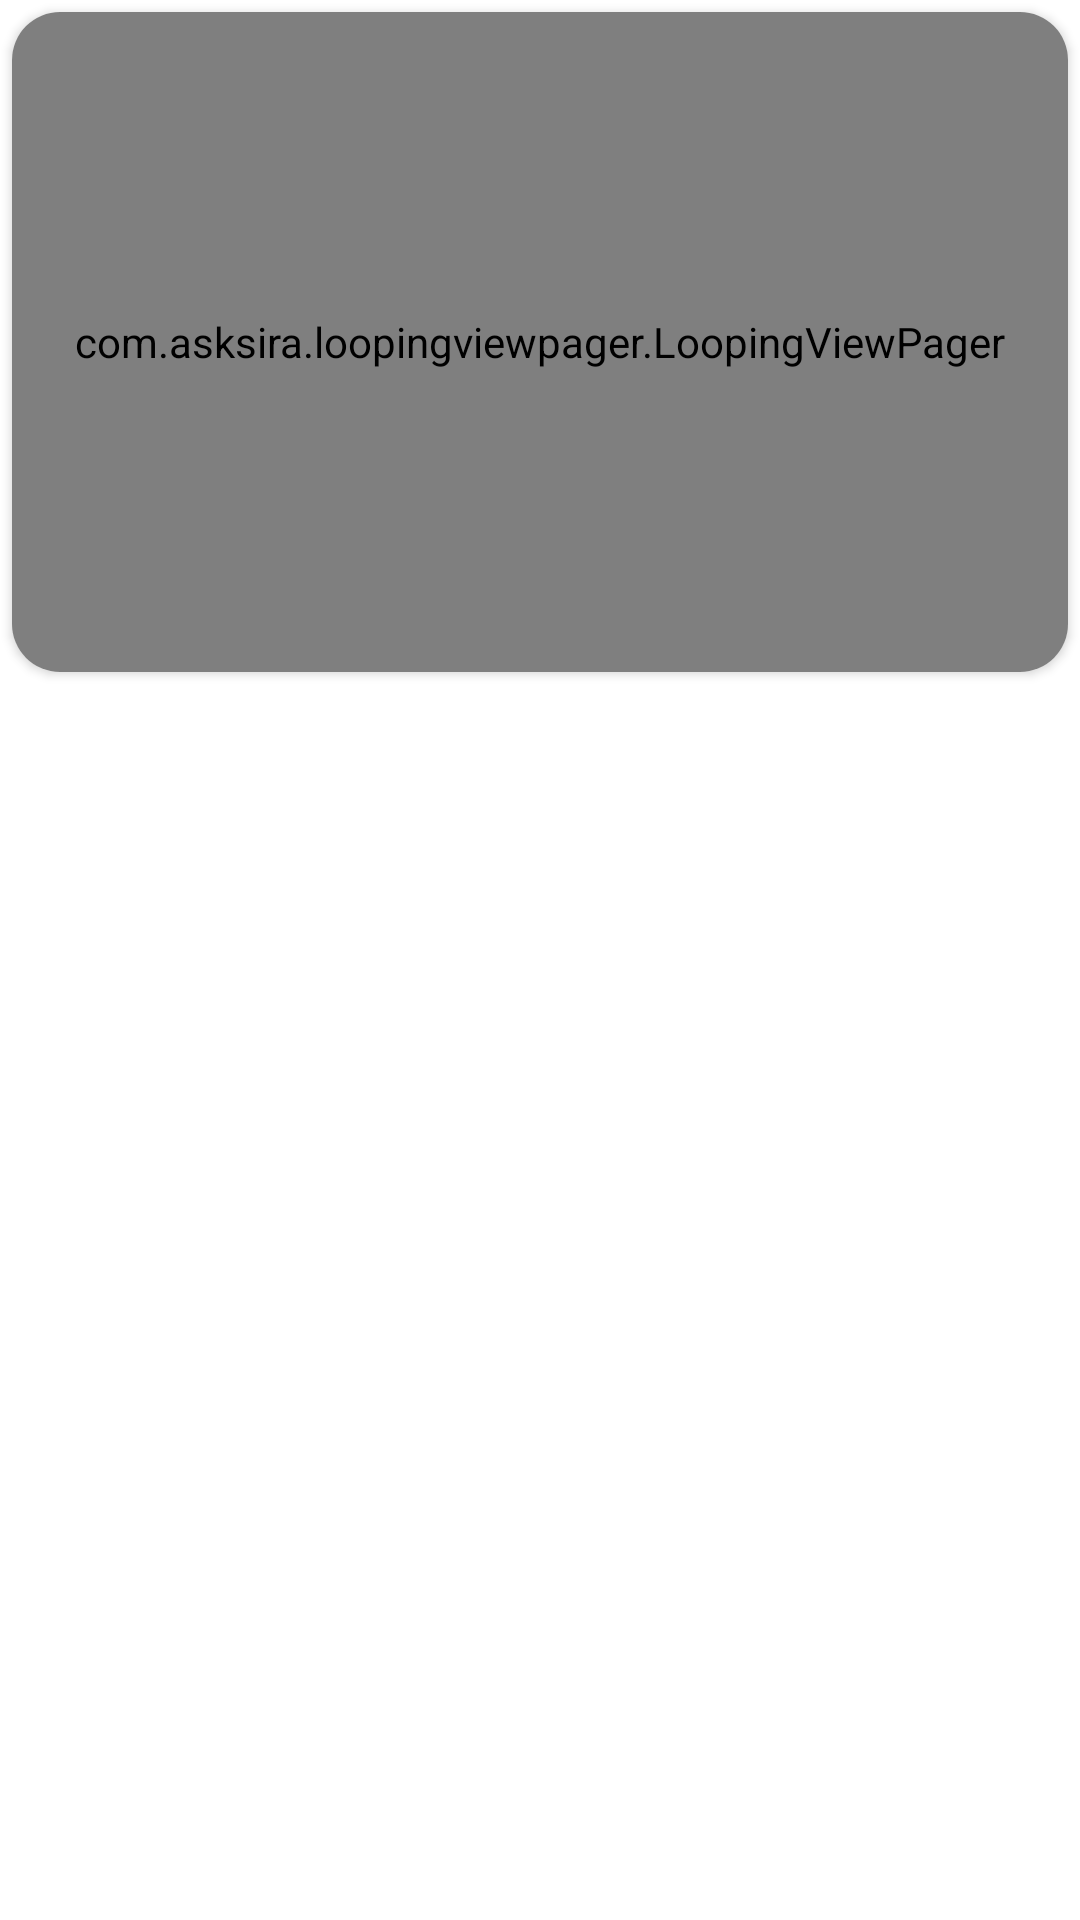

Produce the Android XML layout that renders to this screen, including the resource entries it uses.
<!-- AndroidManifest.xml: application theme Theme.Movies2021 -->
<!-- res/layout/home_fragment.xml -->
<?xml version="1.0" encoding="utf-8"?>
<androidx.core.widget.NestedScrollView xmlns:android="http://schemas.android.com/apk/res/android"
    xmlns:app="http://schemas.android.com/apk/res-auto"
    xmlns:tools="http://schemas.android.com/tools"
    android:layout_width="match_parent"
    android:layout_height="match_parent"
    tools:context=".MainActivity">

 <androidx.constraintlayout.widget.ConstraintLayout
     android:layout_width="match_parent"
     android:layout_height="match_parent">


    <androidx.cardview.widget.CardView
        android:id="@+id/card_view"
        android:layout_width="match_parent"
        android:layout_height="220dp"
        android:layout_margin="4dp"
        app:cardCornerRadius="16dp"
        app:layout_constraintEnd_toEndOf="parent"
        app:layout_constraintStart_toStartOf="parent"
        app:layout_constraintTop_toTopOf="parent">

        <com.asksira.loopingviewpager.LoopingViewPager
            android:id="@+id/viewPagerCoupons"
            android:layout_width="match_parent"
            android:layout_height="match_parent"
            android:clipToPadding="true"
            android:scrollIndicators="bottom"
            app:autoScroll="true"
            app:isInfinite="true"
            app:itemAspectRatio="0"
            app:scrollInterval="4000"
            app:viewpagerAspectRatio="0" />

    </androidx.cardview.widget.CardView>


    <androidx.recyclerview.widget.RecyclerView
        android:id="@+id/recyclerView"
        android:layout_width="match_parent"
        android:layout_height="0dp"
        android:layout_margin="4dp"
        app:layout_constraintTop_toBottomOf="@id/card_view"
        app:spanCount="2"
        app:layoutManager="androidx.recyclerview.widget.LinearLayoutManager"
        tools:listitem="@layout/homerecyclerlistitem"/>
 </androidx.constraintlayout.widget.ConstraintLayout>


</androidx.core.widget.NestedScrollView>
<!-- res/layout/homerecyclerlistitem.xml (included above) -->
<?xml version="1.0" encoding="utf-8"?>
<com.google.android.material.card.MaterialCardView xmlns:android="http://schemas.android.com/apk/res/android"
    xmlns:app="http://schemas.android.com/apk/res-auto"
    xmlns:tools="http://schemas.android.com/tools"
    android:layout_width="match_parent"
    android:layout_height="220dp"
    android:elevation="8dp"
    android:layout_margin="4dp"
    android:orientation="vertical"
    app:cardCornerRadius="16dp">

    <androidx.constraintlayout.widget.ConstraintLayout
        android:layout_width="match_parent"
        android:layout_height="match_parent">

        <ImageView
            android:id="@+id/imageView"
            android:layout_width="match_parent"
            android:layout_height="160dp"
            android:contentDescription="@null"
            android:scaleType="centerCrop"
            app:layout_constraintEnd_toEndOf="parent"
            app:layout_constraintHorizontal_bias="0.0"
            app:layout_constraintStart_toStartOf="parent"
            app:layout_constraintTop_toTopOf="parent" />

        <TextView
            android:id="@+id/titleTV"
            android:layout_width="0dp"
            android:layout_height="wrap_content"
            android:layout_marginStart="6dp"
            android:layout_marginTop="4dp"
            android:maxLines="1"
            android:textColor="#151716"
            android:textSize="14sp"
            android:textStyle="bold"
            app:layout_constraintEnd_toEndOf="parent"
            app:layout_constraintStart_toStartOf="parent"
            app:layout_constraintTop_toBottomOf="@+id/imageView"
            tools:text="Hunger Games" />

        <TextView
            android:id="@+id/originalTitle"
            android:layout_width="wrap_content"
            android:layout_height="wrap_content"
            android:layout_marginTop="2dp"
            android:textColor="#221F1F"
            android:textSize="12sp"
            app:layout_constraintStart_toStartOf="@+id/titleTV"
            app:layout_constraintTop_toBottomOf="@+id/titleTV"
            tools:text="Action" />

        <TextView
            android:id="@+id/yearTV"
            android:layout_width="wrap_content"
            android:layout_height="wrap_content"
            android:layout_marginTop="2dp"
            android:textColor="#393434"
            android:textSize="10sp"
            app:layout_constraintStart_toStartOf="@+id/titleTV"
            app:layout_constraintTop_toBottomOf="@+id/originalTitle"
            tools:ignore="SmallSp"
            tools:text="2010" />


        <TextView
            android:id="@+id/runTimeTextView"
            android:layout_width="wrap_content"
            android:layout_height="wrap_content"
            android:layout_marginStart="4dp"
            android:layout_marginBottom="4dp"
            android:drawableStart="@drawable/ic_baseline_play_arrow_24"
            android:drawablePadding="2dp"
            android:textColor="#3C3A3A"
            android:textSize="12sp"
            app:layout_constraintBottom_toBottomOf="@+id/imageView"
            app:layout_constraintStart_toStartOf="parent"
            tools:text="3212" />

        <TextView
            android:id="@+id/ratingTV"
            android:layout_width="wrap_content"
            android:layout_height="wrap_content"
            android:layout_marginEnd="6dp"
            android:drawableStart="@drawable/ic_baseline_star_24"
            android:textColor="#121111"
            app:layout_constraintBottom_toBottomOf="@+id/yearTV"
            app:layout_constraintEnd_toEndOf="parent"
            app:layout_constraintTop_toTopOf="@+id/yearTV"
            tools:text="8.2" />
    </androidx.constraintlayout.widget.ConstraintLayout>
</com.google.android.material.card.MaterialCardView>
<!-- resources referenced by this layout -->
<resources>
  <!-- drawable ic_baseline_star_24 (drawable) -->
  <vector android:height="16dp" android:tint="#FFF22B"
      android:viewportHeight="24" android:viewportWidth="24"
      android:width="16dp" xmlns:android="http://schemas.android.com/apk/res/android">
      <path android:fillColor="@android:color/white"
          android:pathData="M12,17.27L18.18,21l-1.64,-7.03L22,9.24l-7.19,-0.61L12,2 9.19,8.63 2,9.24l5.46,4.73L5.82,21z"/>
  </vector>
  <style name="Theme.Movies2021" parent="Theme.MaterialComponents.DayNight.DarkActionBar">
          
          <item name="colorPrimary">@color/purple_500</item>
          <item name="colorPrimaryVariant">@color/purple_700</item>
          <item name="colorOnPrimary">@color/white</item>
          
          <item name="colorSecondary">@color/teal_200</item>
          <item name="colorSecondaryVariant">@color/teal_700</item>
          <item name="colorOnSecondary">@color/black</item>
          
          <item name="android:statusBarColor" tools:targetApi="l">?attr/colorPrimaryVariant</item>
          
      </style>
  <!-- not gathered from this repository: default colours our renderer supplied (Android Studio template values) -->
  <color name="purple_500">#FF6200EE</color>
  <color name="purple_700">#FF3700B3</color>
  <color name="teal_200">#FF03DAC5</color>
  <color name="teal_700">#FF018786</color>
  <color name="black">#FF000000</color>
  <color name="white">#FFFFFFFF</color>
</resources>
